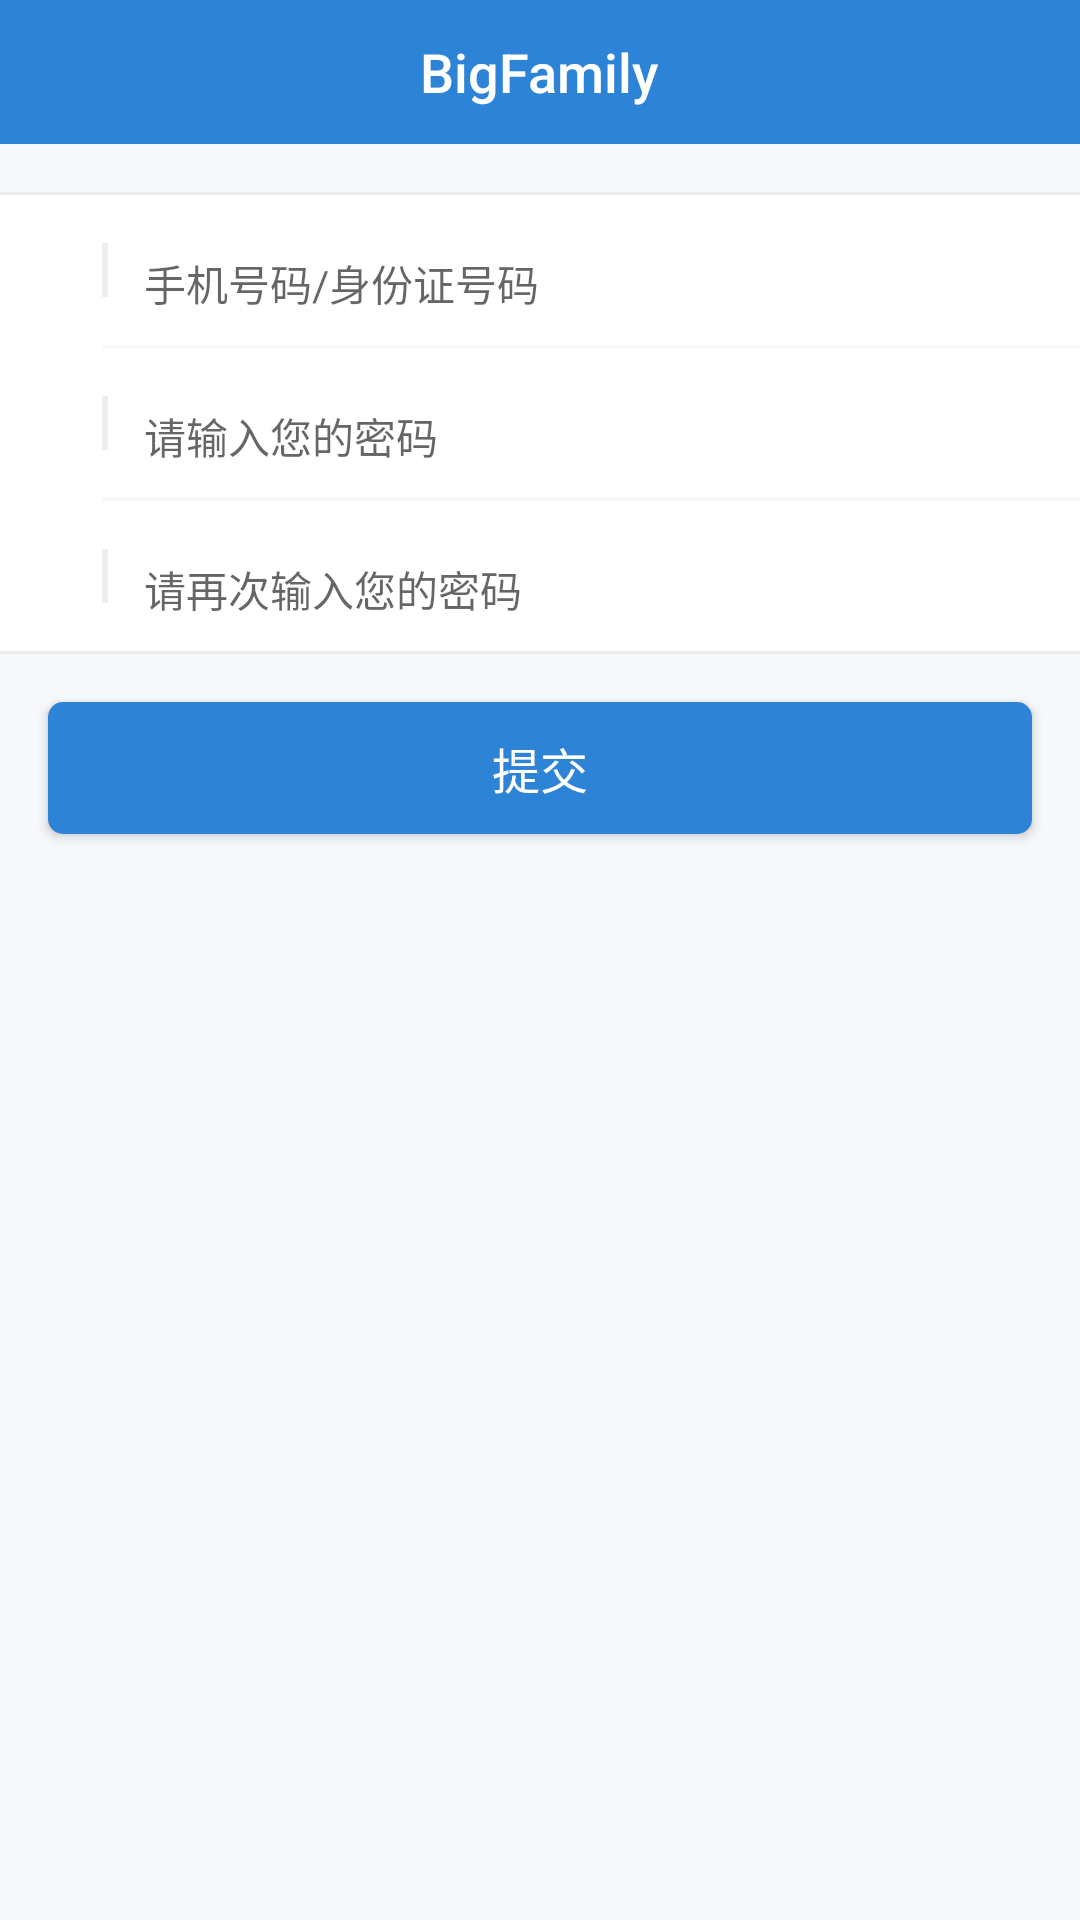

Layout XML and referenced resources for this Android screen:
<!-- AndroidManifest.xml: application theme Theme.Design.Light.NoActionBar -->
<!-- res/layout/activity_register.xml -->
<?xml version="1.0" encoding="utf-8"?>
<layout>
    <LinearLayout xmlns:android="http://schemas.android.com/apk/res/android"
        android:layout_width="match_parent"
        android:layout_height="wrap_content"
        android:orientation="vertical"
        android:background="@color/window_background">

        <include layout="@layout/layout_title_bar"/>

        <View
            android:layout_width="match_parent"
            android:layout_height="1dp"
            android:layout_marginTop="@dimen/space_large"
            android:background="@color/border" />

        <FrameLayout
            android:layout_width="match_parent"
            android:layout_height="50dp"
            android:background="@android:color/white"
            android:focusable="true"
            android:focusableInTouchMode="true">

            <ImageView
                android:layout_width="24dp"
                android:layout_height="24dp"
                android:layout_marginLeft="5dp"
                android:layout_marginStart="5dp"
                android:layout_marginRight="5dp"
                android:layout_marginEnd="5dp"
                android:layout_gravity="center_vertical|start"
                android:scaleType="centerInside"
                android:src="@mipmap/account_name"
                android:contentDescription="用户名" />

            <View
                android:layout_width="2dp"
                android:layout_height="18dp"
                android:layout_gravity="center_vertical|start"
                android:layout_marginLeft="34dp"
                android:layout_marginStart="34dp"
                android:background="@color/divider" />

            <android.support.design.widget.TextInputLayout
                android:layout_width="match_parent"
                android:layout_height="36dp"
                android:layout_gravity="center_vertical|start"
                android:layout_marginLeft="48dp"
                android:layout_marginStart="48dp"
                android:hint="手机号码/身份证号码">

                <android.support.design.widget.TextInputEditText
                    android:id="@+id/et_username"
                    android:layout_width="match_parent"
                    android:layout_height="match_parent"
                    android:singleLine="true"
                    android:textSize="@dimen/h14"
                    android:textColor="@color/textColor"
                    android:gravity="center_vertical"
                    android:background="@android:color/transparent"
                    android:imeOptions="actionNext"
                    android:tag="user_mobile"/>

            </android.support.design.widget.TextInputLayout>

        </FrameLayout>

        <LinearLayout
            android:id="@+id/old_psw_layout"
            android:layout_width="match_parent"
            android:layout_height="wrap_content"
            android:orientation="vertical">
            <View
                android:layout_width="34dp"
                android:layout_height="1dp"
                android:background="@android:color/white" />

            <FrameLayout
                android:layout_width="match_parent"
                android:layout_height="50dp"
                android:background="@android:color/white">

                <ImageView
                    android:layout_width="24dp"
                    android:layout_height="24dp"
                    android:layout_marginLeft="5dp"
                    android:layout_marginStart="5dp"
                    android:layout_marginRight="5dp"
                    android:layout_marginEnd="5dp"
                    android:layout_gravity="center_vertical|start"
                    android:scaleType="centerInside"
                    android:src="@mipmap/account_password"
                    android:contentDescription="老密码" />

                <View
                    android:layout_width="2dp"
                    android:layout_height="18dp"
                    android:layout_gravity="center_vertical|start"
                    android:layout_marginLeft="34dp"
                    android:layout_marginStart="34dp"
                    android:background="@color/divider" />

                <android.support.design.widget.TextInputLayout
                    android:layout_width="match_parent"
                    android:layout_height="36dp"
                    android:layout_gravity="center_vertical|start"
                    android:layout_marginLeft="48dp"
                    android:layout_marginStart="48dp"
                    android:hint="请输入您的密码">
                    <android.support.design.widget.TextInputEditText
                        android:id="@+id/et_password"
                        android:layout_width="match_parent"
                        android:layout_height="match_parent"
                        android:singleLine="true"
                        android:textSize="@dimen/h14"
                        android:textColor="@color/textColor"
                        android:inputType="textPassword"
                        android:gravity="center_vertical"
                        android:background="@android:color/transparent" />
                </android.support.design.widget.TextInputLayout>

            </FrameLayout>
        </LinearLayout>

        <View
            android:layout_width="34dp"
            android:layout_height="1dp"
            android:background="@android:color/white" />

        <FrameLayout
            android:layout_width="match_parent"
            android:layout_height="50dp"
            android:background="@android:color/white">

            <ImageView
                android:layout_width="24dp"
                android:layout_height="24dp"
                android:layout_marginLeft="5dp"
                android:layout_marginStart="5dp"
                android:layout_marginRight="5dp"
                android:layout_marginEnd="5dp"
                android:layout_gravity="center_vertical|start"
                android:scaleType="centerInside"
                android:src="@mipmap/account_password"
                android:contentDescription="密码" />

            <View
                android:layout_width="2dp"
                android:layout_height="18dp"
                android:layout_gravity="center_vertical|start"
                android:layout_marginLeft="34dp"
                android:layout_marginStart="34dp"
                android:background="@color/divider" />

            <android.support.design.widget.TextInputLayout
                android:layout_width="match_parent"
                android:layout_height="36dp"
                android:layout_gravity="center_vertical|start"
                android:layout_marginLeft="48dp"
                android:layout_marginStart="48dp"
                android:hint="请再次输入您的密码">
                <android.support.design.widget.TextInputEditText
                    android:id="@+id/et_password_again"
                    android:layout_width="match_parent"
                    android:layout_height="match_parent"
                    android:singleLine="true"
                    android:textSize="@dimen/h14"
                    android:textColor="@color/textColor"
                    android:inputType="textPassword"
                    android:gravity="center_vertical"
                    android:background="@android:color/transparent" />
            </android.support.design.widget.TextInputLayout>

        </FrameLayout>

        <View
            android:layout_width="match_parent"
            android:layout_height="1dp"
            android:background="@color/border"/>

        <Button
            android:id="@+id/btn_commit"
            android:layout_width="match_parent"
            android:layout_height="44dp"
            android:layout_margin="@dimen/space_large"
            android:textColor="@android:color/white"
            android:textSize="@dimen/h16"
            android:gravity="center"
            android:text="提交"
            android:background="@drawable/bg_btn_main"/>

    </LinearLayout>
</layout>
<!-- res/layout/layout_title_bar.xml (included above) -->
<?xml version="1.0" encoding="utf-8"?>
<RelativeLayout
    xmlns:android="http://schemas.android.com/apk/res/android"
    android:layout_width="match_parent"
    android:layout_height="@dimen/toolbar_size"
    android:background="@color/main_color_normal">
    <TextView
        android:id="@+id/head_title"
        style="@style/Toolbar.titleTextAppearance"
        android:layout_width="wrap_content"
        android:layout_height="wrap_content"
        android:layout_centerInParent="true"
        android:maxLines="1"
        android:ellipsize="end"
        android:text="@string/app_name"/>
    <ImageView
        android:id="@+id/head_back"
        android:layout_width="48dp"
        android:layout_height="match_parent"
        android:layout_alignParentLeft="true"
        android:background="?selectableItemBackground"
        android:scaleType="centerInside"
        android:src="@mipmap/ic_back"
        android:visibility="gone"/>
    <ImageView
        android:id="@+id/head_menu"
        android:layout_width="48dp"
        android:layout_height="match_parent"
        android:layout_alignParentRight="true"
        android:background="?selectableItemBackground"
        android:scaleType="center"
        android:src="@mipmap/ic_more"
        android:visibility="invisible"/>
</RelativeLayout>
<!-- resources referenced by this layout -->
<resources>
  <color name="border">#EAEAEA</color>
  <color name="divider">#EEEEEE</color>
  <color name="main_color_normal">#2D84D6</color>
  <color name="textColor">#333333</color>
  <color name="window_background">#F7F8FB</color>
  <dimen name="h14">14sp</dimen>
  <dimen name="h16">16sp</dimen>
  <dimen name="space_large">16dp</dimen>
  <dimen name="toolbar_size">48dp</dimen>
  <!-- drawable bg_btn_main (drawable) -->
  <?xml version="1.0" encoding="utf-8"?>
  <selector xmlns:android="http://schemas.android.com/apk/res/android">
      <item android:state_enabled="true" android:state_pressed="false">
          <shape android:shape="rectangle">
              <solid android:color="@color/main_color_normal"/>
              <corners android:radius="5dip"/>
          </shape>
      </item>
      <item android:state_enabled="true" android:state_pressed="true">
          <shape android:shape="rectangle">
              <solid android:color="@color/main_color_pressed"/>
              <corners android:radius="5dip"/>
          </shape>
      </item>
      <item android:state_enabled="false">
          <shape android:shape="rectangle">
              <solid android:color="@color/disable"/>
              <corners android:radius="5dip"/>
          </shape>
      </item>
  </selector>
  <!-- mipmap ic_more: png bitmap (mipmap-xxhdpi, 592 bytes) -->
  <string name="app_name">BigFamily</string>
  <style name="Toolbar.titleTextAppearance" parent="TextAppearance.Widget.AppCompat.Toolbar.Title">
          <item name="android:textColor">@color/white</item>
          <item name="android:textSize">18sp</item>
      </style>
  <color name="main_color_pressed">#802D84D6</color>
  <color name="disable">#aaaaaa</color>
  <color name="white">#FFFFFF</color>
</resources>
